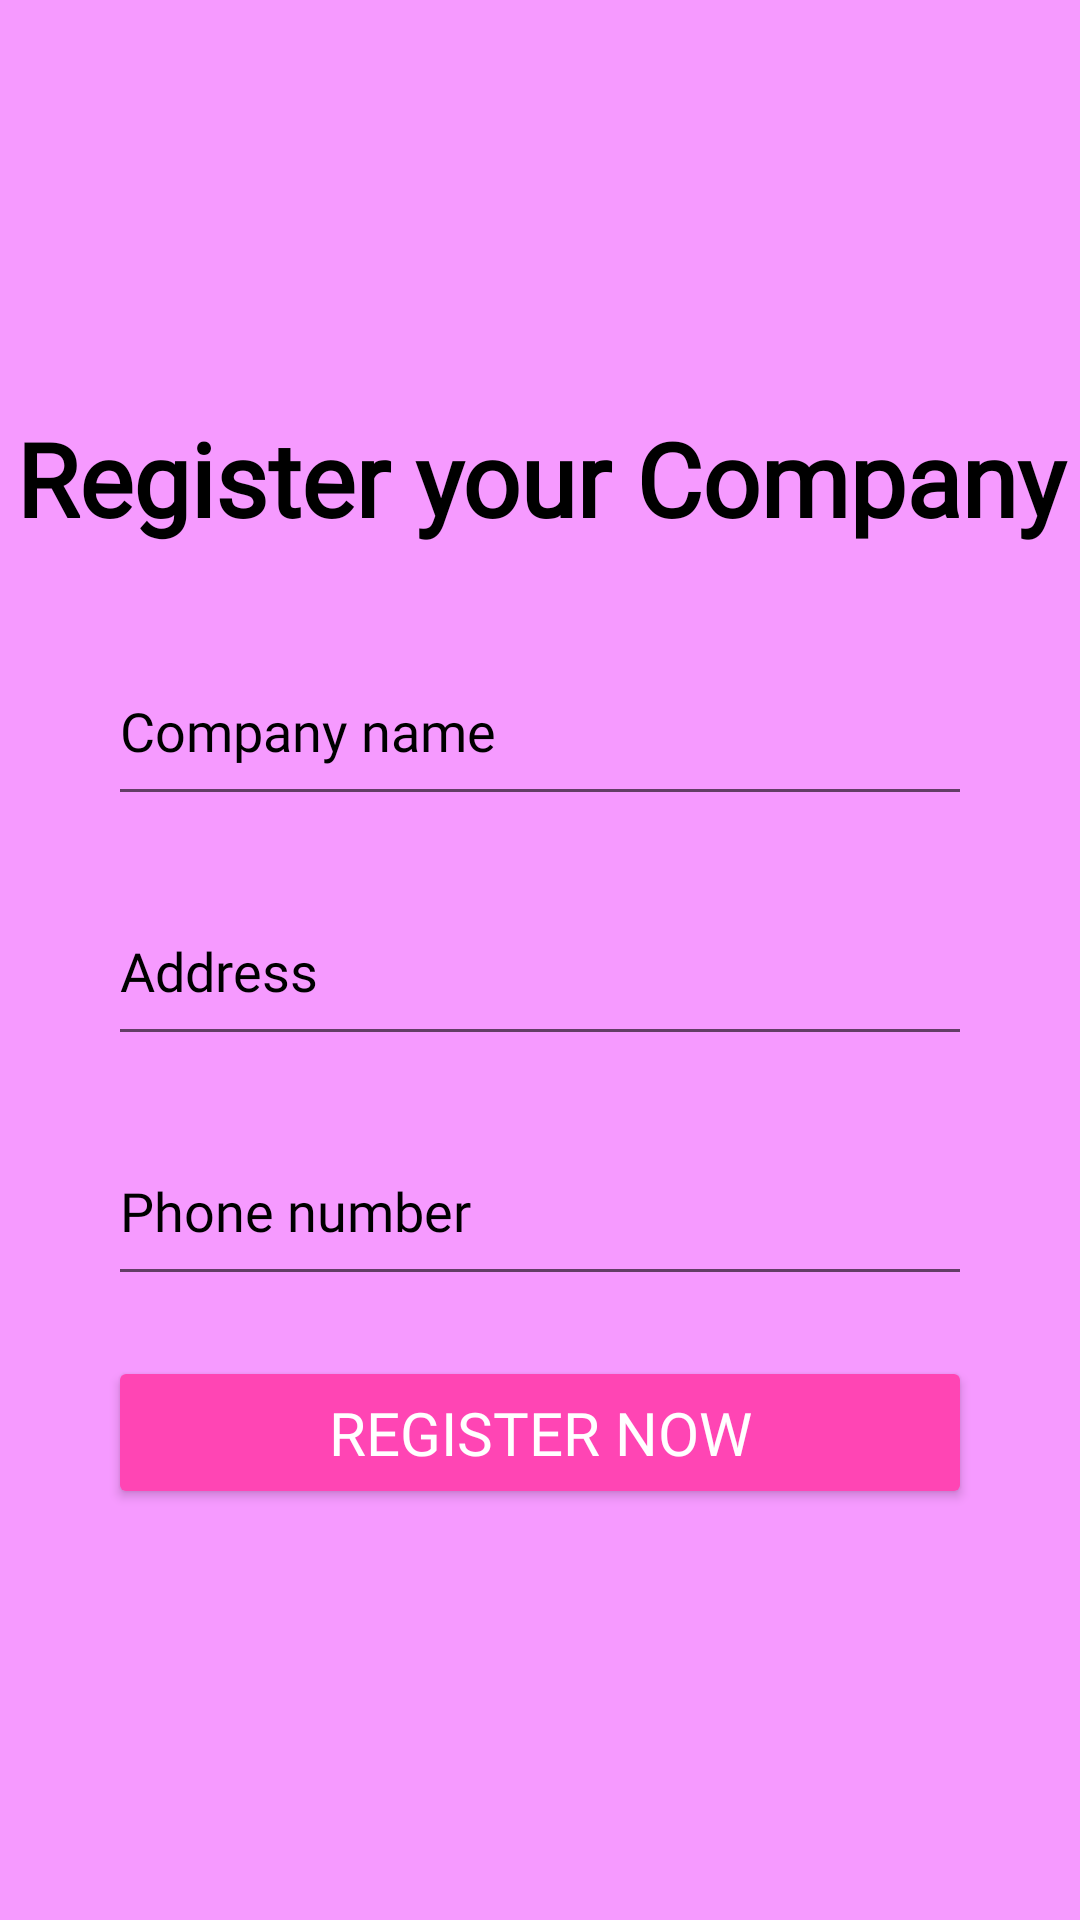

Produce the Android XML layout that renders to this screen, including the resource entries it uses.
<!-- AndroidManifest.xml: application theme Theme.Jbus_android -->
<!-- res/layout/activity_register_renter.xml -->
<LinearLayout xmlns:android="http://schemas.android.com/apk/res/android"
    xmlns:app="http://schemas.android.com/apk/res-auto"
    xmlns:tools="http://schemas.android.com/tools"
    android:layout_width="match_parent"
    android:layout_height="match_parent"
    android:background="#FFFFFF"
    android:backgroundTint="#F69AFF"
    android:gravity="center"
    android:orientation="vertical"
    tools:context=".RegisterRenterActivity">

    <TextView
        android:id="@+id/title"
        android:layout_width="match_parent"
        android:layout_height="wrap_content"
        android:fontFamily="@font/alegreya_sc_bold"
        android:gravity="center"
        android:paddingBottom="10sp"
        android:text="Register your Company"
        android:textColor="#000000"
        android:textSize="34sp"
        android:textStyle="bold" />

    <LinearLayout
        android:id="@+id/register_form"
        android:layout_width="match_parent"
        android:layout_height="wrap_content"
        android:layout_marginHorizontal="36dp"
        android:background="#00F4F6FB"
        android:fadingEdge="horizontal"
        android:orientation="vertical">
        android:fontFamily="sans-serif-smallcaps"

        <EditText
            android:id="@+id/aboutme_name"
            android:layout_width="match_parent"
            android:layout_height="60sp"
            android:layout_marginTop="20dp"
            android:fontFamily="@font/amaranth"
            android:hint="Company name"
            android:inputType="text"
            android:textColor="#000000"
            android:textColorHint="#000000" />

        <EditText
            android:id="@+id/aboutme_email"
            android:layout_width="match_parent"
            android:layout_height="60sp"
            android:layout_marginTop="20dp"
            android:layout_marginBottom="20dp"
            android:fontFamily="@font/amaranth"
            android:hint="Address"
            android:inputType="text"
            android:textColor="#000000"
            android:textColorHint="#000000" />

        <EditText
            android:id="@+id/register_password"
            android:layout_width="match_parent"
            android:layout_height="60sp"
            android:fontFamily="@font/amaranth"
            android:hint="Phone number"
            android:inputType="number"
            android:textColor="#000000"
            android:textColorHint="#000000" />

        <Button
            android:id="@+id/register_now"
            android:layout_width="match_parent"
            android:layout_height="wrap_content"
            android:layout_marginTop="20sp"
            android:backgroundTint="#FF45B4"
            android:fontFamily="@font/andada"
            android:paddingHorizontal="16dp"
            android:paddingVertical="12dp"
            android:text="REGISTER NOW"
            android:textAllCaps="false"
            android:textColor="@color/white"
            android:textSize="20sp"
            app:cornerRadius="10dp" />
    </LinearLayout>
</LinearLayout>
<!-- resources referenced by this layout -->
<resources>
  <style name="Theme.Jbus_android" parent="Theme.MaterialComponents.DayNight.DarkActionBar">
          
          <item name="colorPrimary">@color/purple_500</item>
          <item name="colorPrimaryVariant">@color/purple_700</item>
          <item name="colorOnPrimary">@color/white</item>
          
          <item name="colorSecondary">@color/teal_200</item>
          <item name="colorSecondaryVariant">@color/teal_700</item>
          <item name="colorOnSecondary">@color/black</item>
          
          <item name="android:statusBarColor">?attr/colorPrimaryVariant</item>
          
      </style>
  <!-- not gathered from this repository: default colours our renderer supplied (Android Studio template values) -->
  <color name="purple_500">#FF6200EE</color>
  <color name="purple_700">#FF3700B3</color>
  <color name="teal_200">#FF03DAC5</color>
  <color name="teal_700">#FF018786</color>
  <color name="black">#FF000000</color>
  <color name="white">#FFFFFFFF</color>
</resources>
